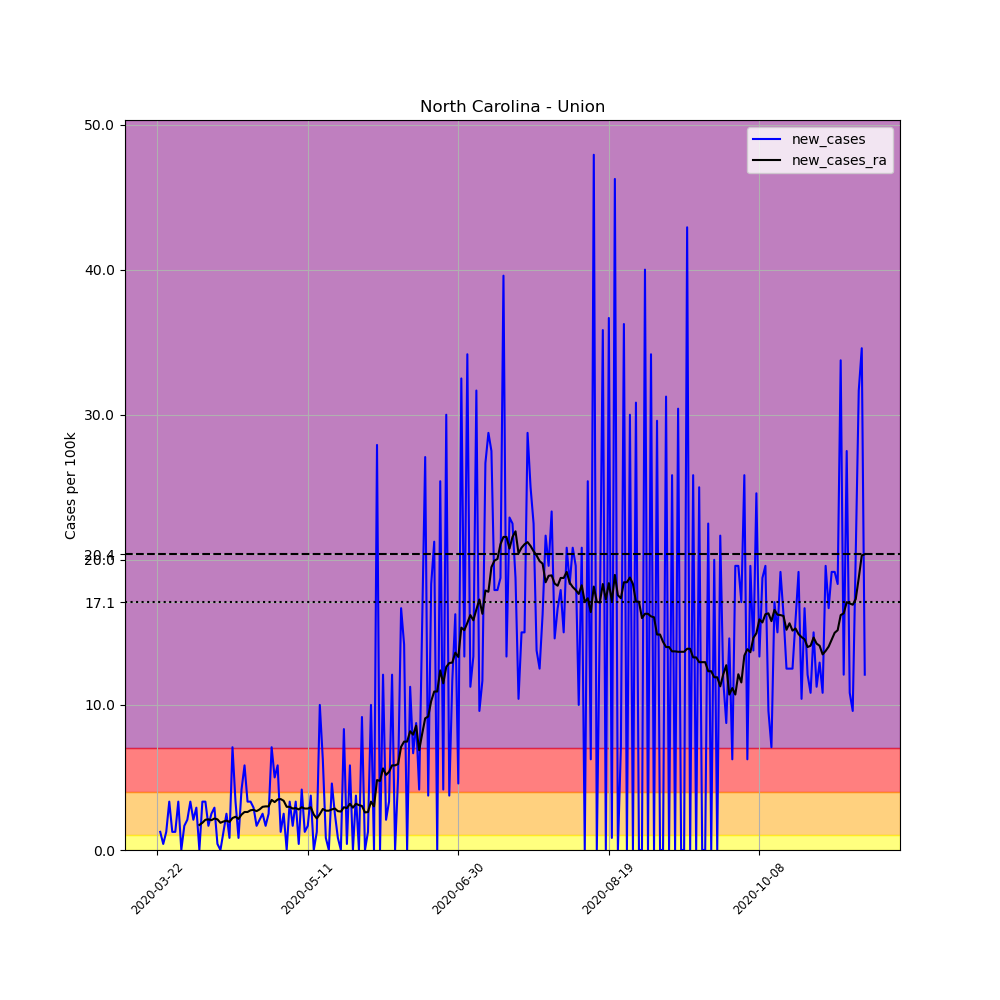

The data file committed next to this chart (first rows):
, date, county, state, fips, cases, deaths, COUNTY, STNAME, CTYNAME, POPESTIMATE2019, per_100k, new_cases, new_cases_ra
262820, 2020-03-22, Union, North Carolina, 37179, 9, 0, 179, North Carolina, Union, 239859, 3.752, , 
262821, 2020-03-23, Union, North Carolina, 37179, 12, 0, 179, North Carolina, Union, 239859, 5.003, 1.251, 
262822, 2020-03-24, Union, North Carolina, 37179, 13, 0, 179, North Carolina, Union, 239859, 5.42, 0.4169, 
262823, 2020-03-25, Union, North Carolina, 37179, 16, 0, 179, North Carolina, Union, 239859, 6.671, 1.251, 
262824, 2020-03-26, Union, North Carolina, 37179, 24, 0, 179, North Carolina, Union, 239859, 10.01, 3.335, 
262825, 2020-03-27, Union, North Carolina, 37179, 27, 0, 179, North Carolina, Union, 239859, 11.26, 1.251, 
262826, 2020-03-28, Union, North Carolina, 37179, 30, 0, 179, North Carolina, Union, 239859, 12.51, 1.251, 
262827, 2020-03-29, Union, North Carolina, 37179, 38, 0, 179, North Carolina, Union, 239859, 15.84, 3.335, 
262828, 2020-03-30, Union, North Carolina, 37179, 38, 0, 179, North Carolina, Union, 239859, 15.84, 0.0, 
262829, 2020-03-31, Union, North Carolina, 37179, 42, 0, 179, North Carolina, Union, 239859, 17.51, 1.668, 
262830, 2020-04-01, Union, North Carolina, 37179, 47, 0, 179, North Carolina, Union, 239859, 19.59, 2.085, 
262831, 2020-04-02, Union, North Carolina, 37179, 55, 0, 179, North Carolina, Union, 239859, 22.93, 3.335, 
262832, 2020-04-03, Union, North Carolina, 37179, 60, 0, 179, North Carolina, Union, 239859, 25.01, 2.085, 
262833, 2020-04-04, Union, North Carolina, 37179, 67, 0, 179, North Carolina, Union, 239859, 27.93, 2.918, 
262834, 2020-04-05, Union, North Carolina, 37179, 67, 0, 179, North Carolina, Union, 239859, 27.93, 0.0, 1.727
262835, 2020-04-06, Union, North Carolina, 37179, 75, 0, 179, North Carolina, Union, 239859, 31.27, 3.335, 1.876
262836, 2020-04-07, Union, North Carolina, 37179, 83, 0, 179, North Carolina, Union, 239859, 34.6, 3.335, 2.085
262837, 2020-04-08, Union, North Carolina, 37179, 87, 0, 179, North Carolina, Union, 239859, 36.27, 1.668, 2.114
262838, 2020-04-09, Union, North Carolina, 37179, 93, 1, 179, North Carolina, Union, 239859, 38.77, 2.501, 2.055
262839, 2020-04-10, Union, North Carolina, 37179, 100, 1, 179, North Carolina, Union, 239859, 41.69, 2.918, 2.174
262840, 2020-04-11, Union, North Carolina, 37179, 101, 1, 179, North Carolina, Union, 239859, 42.11, 0.4169, 2.114
262841, 2020-04-12, Union, North Carolina, 37179, 101, 1, 179, North Carolina, Union, 239859, 42.11, 0.0, 1.876
262842, 2020-04-13, Union, North Carolina, 37179, 104, 1, 179, North Carolina, Union, 239859, 43.36, 1.251, 1.965
262843, 2020-04-14, Union, North Carolina, 37179, 110, 3, 179, North Carolina, Union, 239859, 45.86, 2.501, 2.025
262844, 2020-04-15, Union, North Carolina, 37179, 112, 3, 179, North Carolina, Union, 239859, 46.69, 0.8338, 1.936
262845, 2020-04-16, Union, North Carolina, 37179, 129, 3, 179, North Carolina, Union, 239859, 53.78, 7.087, 2.204
262846, 2020-04-17, Union, North Carolina, 37179, 137, 3, 179, North Carolina, Union, 239859, 57.12, 3.335, 2.293
262847, 2020-04-18, Union, North Carolina, 37179, 139, 3, 179, North Carolina, Union, 239859, 57.95, 0.8338, 2.144
262848, 2020-04-19, Union, North Carolina, 37179, 149, 3, 179, North Carolina, Union, 239859, 62.12, 4.169, 2.442
262849, 2020-04-20, Union, North Carolina, 37179, 163, 4, 179, North Carolina, Union, 239859, 67.96, 5.837, 2.621
262850, 2020-04-21, Union, North Carolina, 37179, 171, 5, 179, North Carolina, Union, 239859, 71.29, 3.335, 2.621
262851, 2020-04-22, Union, North Carolina, 37179, 179, 6, 179, North Carolina, Union, 239859, 74.63, 3.335, 2.74
262852, 2020-04-23, Union, North Carolina, 37179, 186, 6, 179, North Carolina, Union, 239859, 77.55, 2.918, 2.769
262853, 2020-04-24, Union, North Carolina, 37179, 190, 7, 179, North Carolina, Union, 239859, 79.21, 1.668, 2.68
262854, 2020-04-25, Union, North Carolina, 37179, 195, 7, 179, North Carolina, Union, 239859, 81.3, 2.085, 2.799
262855, 2020-04-26, Union, North Carolina, 37179, 201, 8, 179, North Carolina, Union, 239859, 83.8, 2.501, 2.978
262856, 2020-04-27, Union, North Carolina, 37179, 205, 9, 179, North Carolina, Union, 239859, 85.47, 1.668, 3.008
262857, 2020-04-28, Union, North Carolina, 37179, 211, 9, 179, North Carolina, Union, 239859, 87.97, 2.501, 3.008
262858, 2020-04-29, Union, North Carolina, 37179, 228, 9, 179, North Carolina, Union, 239859, 95.06, 7.087, 3.454
262859, 2020-04-30, Union, North Carolina, 37179, 240, 9, 179, North Carolina, Union, 239859, 100.1, 5.003, 3.306
262860, 2020-05-01, Union, North Carolina, 37179, 254, 11, 179, North Carolina, Union, 239859, 105.9, 5.837, 3.484
262861, 2020-05-02, Union, North Carolina, 37179, 257, 11, 179, North Carolina, Union, 239859, 107.1, 1.251, 3.514
262862, 2020-05-03, Union, North Carolina, 37179, 263, 12, 179, North Carolina, Union, 239859, 109.6, 2.501, 3.395
262863, 2020-05-04, Union, North Carolina, 37179, 263, 13, 179, North Carolina, Union, 239859, 109.6, 0.0, 2.978
262864, 2020-05-05, Union, North Carolina, 37179, 271, 14, 179, North Carolina, Union, 239859, 113, 3.335, 2.978
262865, 2020-05-06, Union, North Carolina, 37179, 275, 15, 179, North Carolina, Union, 239859, 114.7, 1.668, 2.859
262866, 2020-05-07, Union, North Carolina, 37179, 283, 15, 179, North Carolina, Union, 239859, 118, 3.335, 2.889
262867, 2020-05-08, Union, North Carolina, 37179, 284, 16, 179, North Carolina, Union, 239859, 118.4, 0.4169, 2.799
262868, 2020-05-09, Union, North Carolina, 37179, 294, 17, 179, North Carolina, Union, 239859, 122.6, 4.169, 2.948
262869, 2020-05-10, Union, North Carolina, 37179, 297, 17, 179, North Carolina, Union, 239859, 123.8, 1.251, 2.859
262870, 2020-05-11, Union, North Carolina, 37179, 301, 17, 179, North Carolina, Union, 239859, 125.5, 1.668, 2.859
262871, 2020-05-12, Union, North Carolina, 37179, 310, 17, 179, North Carolina, Union, 239859, 129.2, 3.752, 2.948
262872, 2020-05-13, Union, North Carolina, 37179, 310, 17, 179, North Carolina, Union, 239859, 129.2, 0.0, 2.442
262873, 2020-05-14, Union, North Carolina, 37179, 313, 17, 179, North Carolina, Union, 239859, 130.5, 1.251, 2.174
262874, 2020-05-15, Union, North Carolina, 37179, 337, 17, 179, North Carolina, Union, 239859, 140.5, 10.01, 2.472
262875, 2020-05-16, Union, North Carolina, 37179, 352, 17, 179, North Carolina, Union, 239859, 146.8, 6.254, 2.829
262876, 2020-05-17, Union, North Carolina, 37179, 354, 17, 179, North Carolina, Union, 239859, 147.6, 0.8338, 2.71
262877, 2020-05-18, Union, North Carolina, 37179, 354, 17, 179, North Carolina, Union, 239859, 147.6, 0.0, 2.71
262878, 2020-05-19, Union, North Carolina, 37179, 365, 17, 179, North Carolina, Union, 239859, 152.2, 4.586, 2.799
262879, 2020-05-20, Union, North Carolina, 37179, 371, 17, 179, North Carolina, Union, 239859, 154.7, 2.501, 2.859
... 176 more rows
